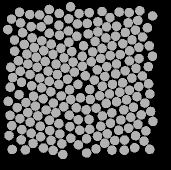

The table this chart was drawn from, first rows:
57.903, 134.83, 0
47.82, 83.05, 0
50.18, 141.2, 0
60.32, 145.3, 0
69.69, 149.5, 0
79.81, 153, 0
90.86, 157.2, 0
98.37, 163.9, 0
97.3, 42.94, 0
88.75, 37.76, 0
78.95, 44.24, 0
69.33, 52.31, 0
61.78, 59.86, 0
54.33, 66.59, 0
46.82, 73.12, 0
38.4, 79.69, 0
40.24, 90.23, 0
41.5, 101.3, 0
39.02, 113.7, 0
45.99, 121.7, 0
47.76, 131.5, 0
41.85, 148.6, 0
51.16, 152.2, 0
60.6, 155.8, 0
71.09, 159.4, 0
81.85, 162.8, 0
82.89, 173.5, 0
90.53, 25.81, 0
79.28, 32.49, 0
68.38, 38.89, 0
61.16, 45.76, 0
52.14, 56.83, 0
44.38, 63.45, 0
34.61, 70.11, 0
30.76, 86.2, 0
32.58, 96.54, 0
30.21, 106.2, 0
28.33, 120.4, 0
37.28, 126.6, 0
39.96, 137.7, 0
29.01, 154.6, 0
41.22, 158.9, 0
53.02, 162.3, 0
63.45, 167.1, 0
73.12, 169.4, 0
69.27, 28.45, 0
59.59, 33.93, 0
51.17, 45.57, 0
42.6, 51.69, 0
34.51, 59, 0
30.01, 134.3, 0
31.83, 144.7, 0
32.23, 168.5, 0
45.34, 168.9, 0
49.6, 33.51, 0
40.66, 41.94, 0
27.74, 48.58, 0
39.55, 31.34, 0
31.51, 38.09, 0
140.8, 139, 0
151.9, 97.2, 0
... 147 more rows
